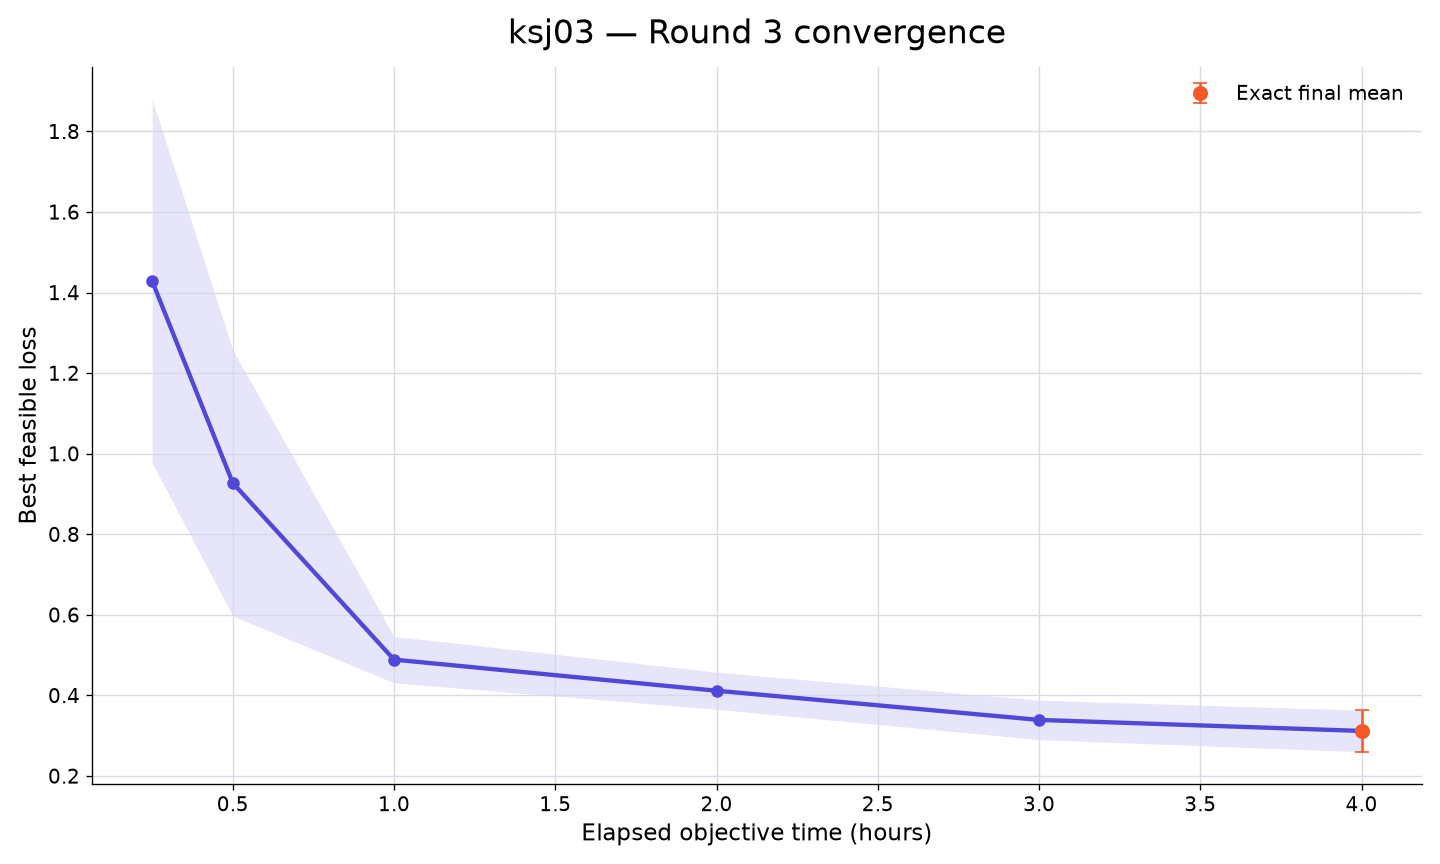

Data behind this chart, as committed beside it:
rank, participant_id, elapsed_minutes, runs_with_value, mean_best_feasible_loss, std_best_feasible_loss, sem_best_feasible_loss, median_best_feasible_loss, minimum_best_feasible_loss, maximum_best_feasible_loss, exact_run_count, conservative_upper_bound_run_count, missing_run_count
30, ksj03, 15, 10, 1.429, 1.427, 0.4512, 0.7163, 0.4285, 4.128, 0, 10, 0
30, ksj03, 30, 10, 0.9275, 1.044, 0.3302, 0.5531, 0.3219, 3.829, 0, 10, 0
30, ksj03, 60, 10, 0.489, 0.1823, 0.05763, 0.4912, 0.1685, 0.8469, 0, 10, 0
30, ksj03, 120, 10, 0.4117, 0.1456, 0.04605, 0.4236, 0.1651, 0.6164, 0, 10, 0
30, ksj03, 180, 10, 0.3393, 0.1549, 0.04899, 0.3976, 0.04869, 0.5381, 0, 10, 0
30, ksj03, 240, 10, 0.3119, 0.163, 0.05156, 0.3945, -0.0366, 0.4734, 10, 0, 0
